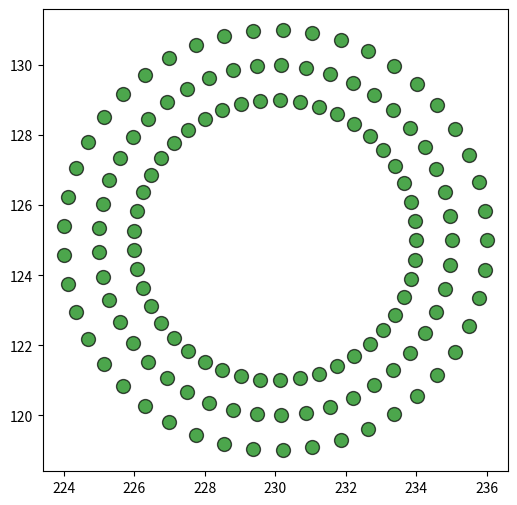

Python code for this plot:
import matplotlib.pyplot as plt
import math

class Dot(object):
    def __init__(self, koordinata_x, koordinata_y):
        self.x = koordinata_x
        self.y = koordinata_y

    def __str__(self):
        return self.x, self.y

    def print(self):
        print(self.__str__())

class Ring(Dot):
    def __init__(self, koordinata_x, koordinata_y, minor_radius, major_radius):
        super().__init__(koordinata_x, koordinata_y)

        self.minor = minor_radius
        self.major = major_radius
        self.middle= (minor_radius+major_radius)/2
        self.points = self._generate_points_(45)

    def _generate_points_(self, number_of_points_in_row):
        points = []
        # Зададдим три радиуса на которых будут расположены точки как список
        conturs = [self.minor, self.middle, self.major]
        angles = []
        current_point = 1
        while current_point <= number_of_points_in_row:
            angles.append(current_point* 2 *math.pi/number_of_points_in_row)
            current_point += 1
        # По очереди работаем с контурами на разных радиусах


        for current_contur in conturs:
            ryad_tochek = []
            current_radius = current_contur

            for angle in angles:
                koordinata_x = self.x + current_radius * math.cos(angle)
                koordinata_y = self.y + current_radius * math.sin(angle)
                ryad_tochek.append(Dot (koordinata_x,koordinata_y))

            points.append(ryad_tochek)

        return points
    def list(self):
        flat = []
        for contur in self.points:
            flat.extend(contur)
        return flat

    def vivod_lista(self):
        all_points = self.list()
        current = 0
        for point in all_points:
            current += 1
            print(current, '|', f"{point.x:.3f}", "|", f"{point.y:.3f}")

    def risunok(self):
        tochki = self.list()
        plt.figure(figsize=(self.major, self.major))

        koordinati_x = [tochka.x for tochka in tochki]
        koordinati_y = [tochka.y for tochka in tochki]
        plt.scatter(koordinati_x,koordinati_y,s=100, c='green', alpha=0.7, edgecolors='black')
        plt.show()
lol = Dot(1,1)
lol.print()

Rum = Ring(230,125, 4, 6)
Rum.vivod_lista()
Rum.risunok()

